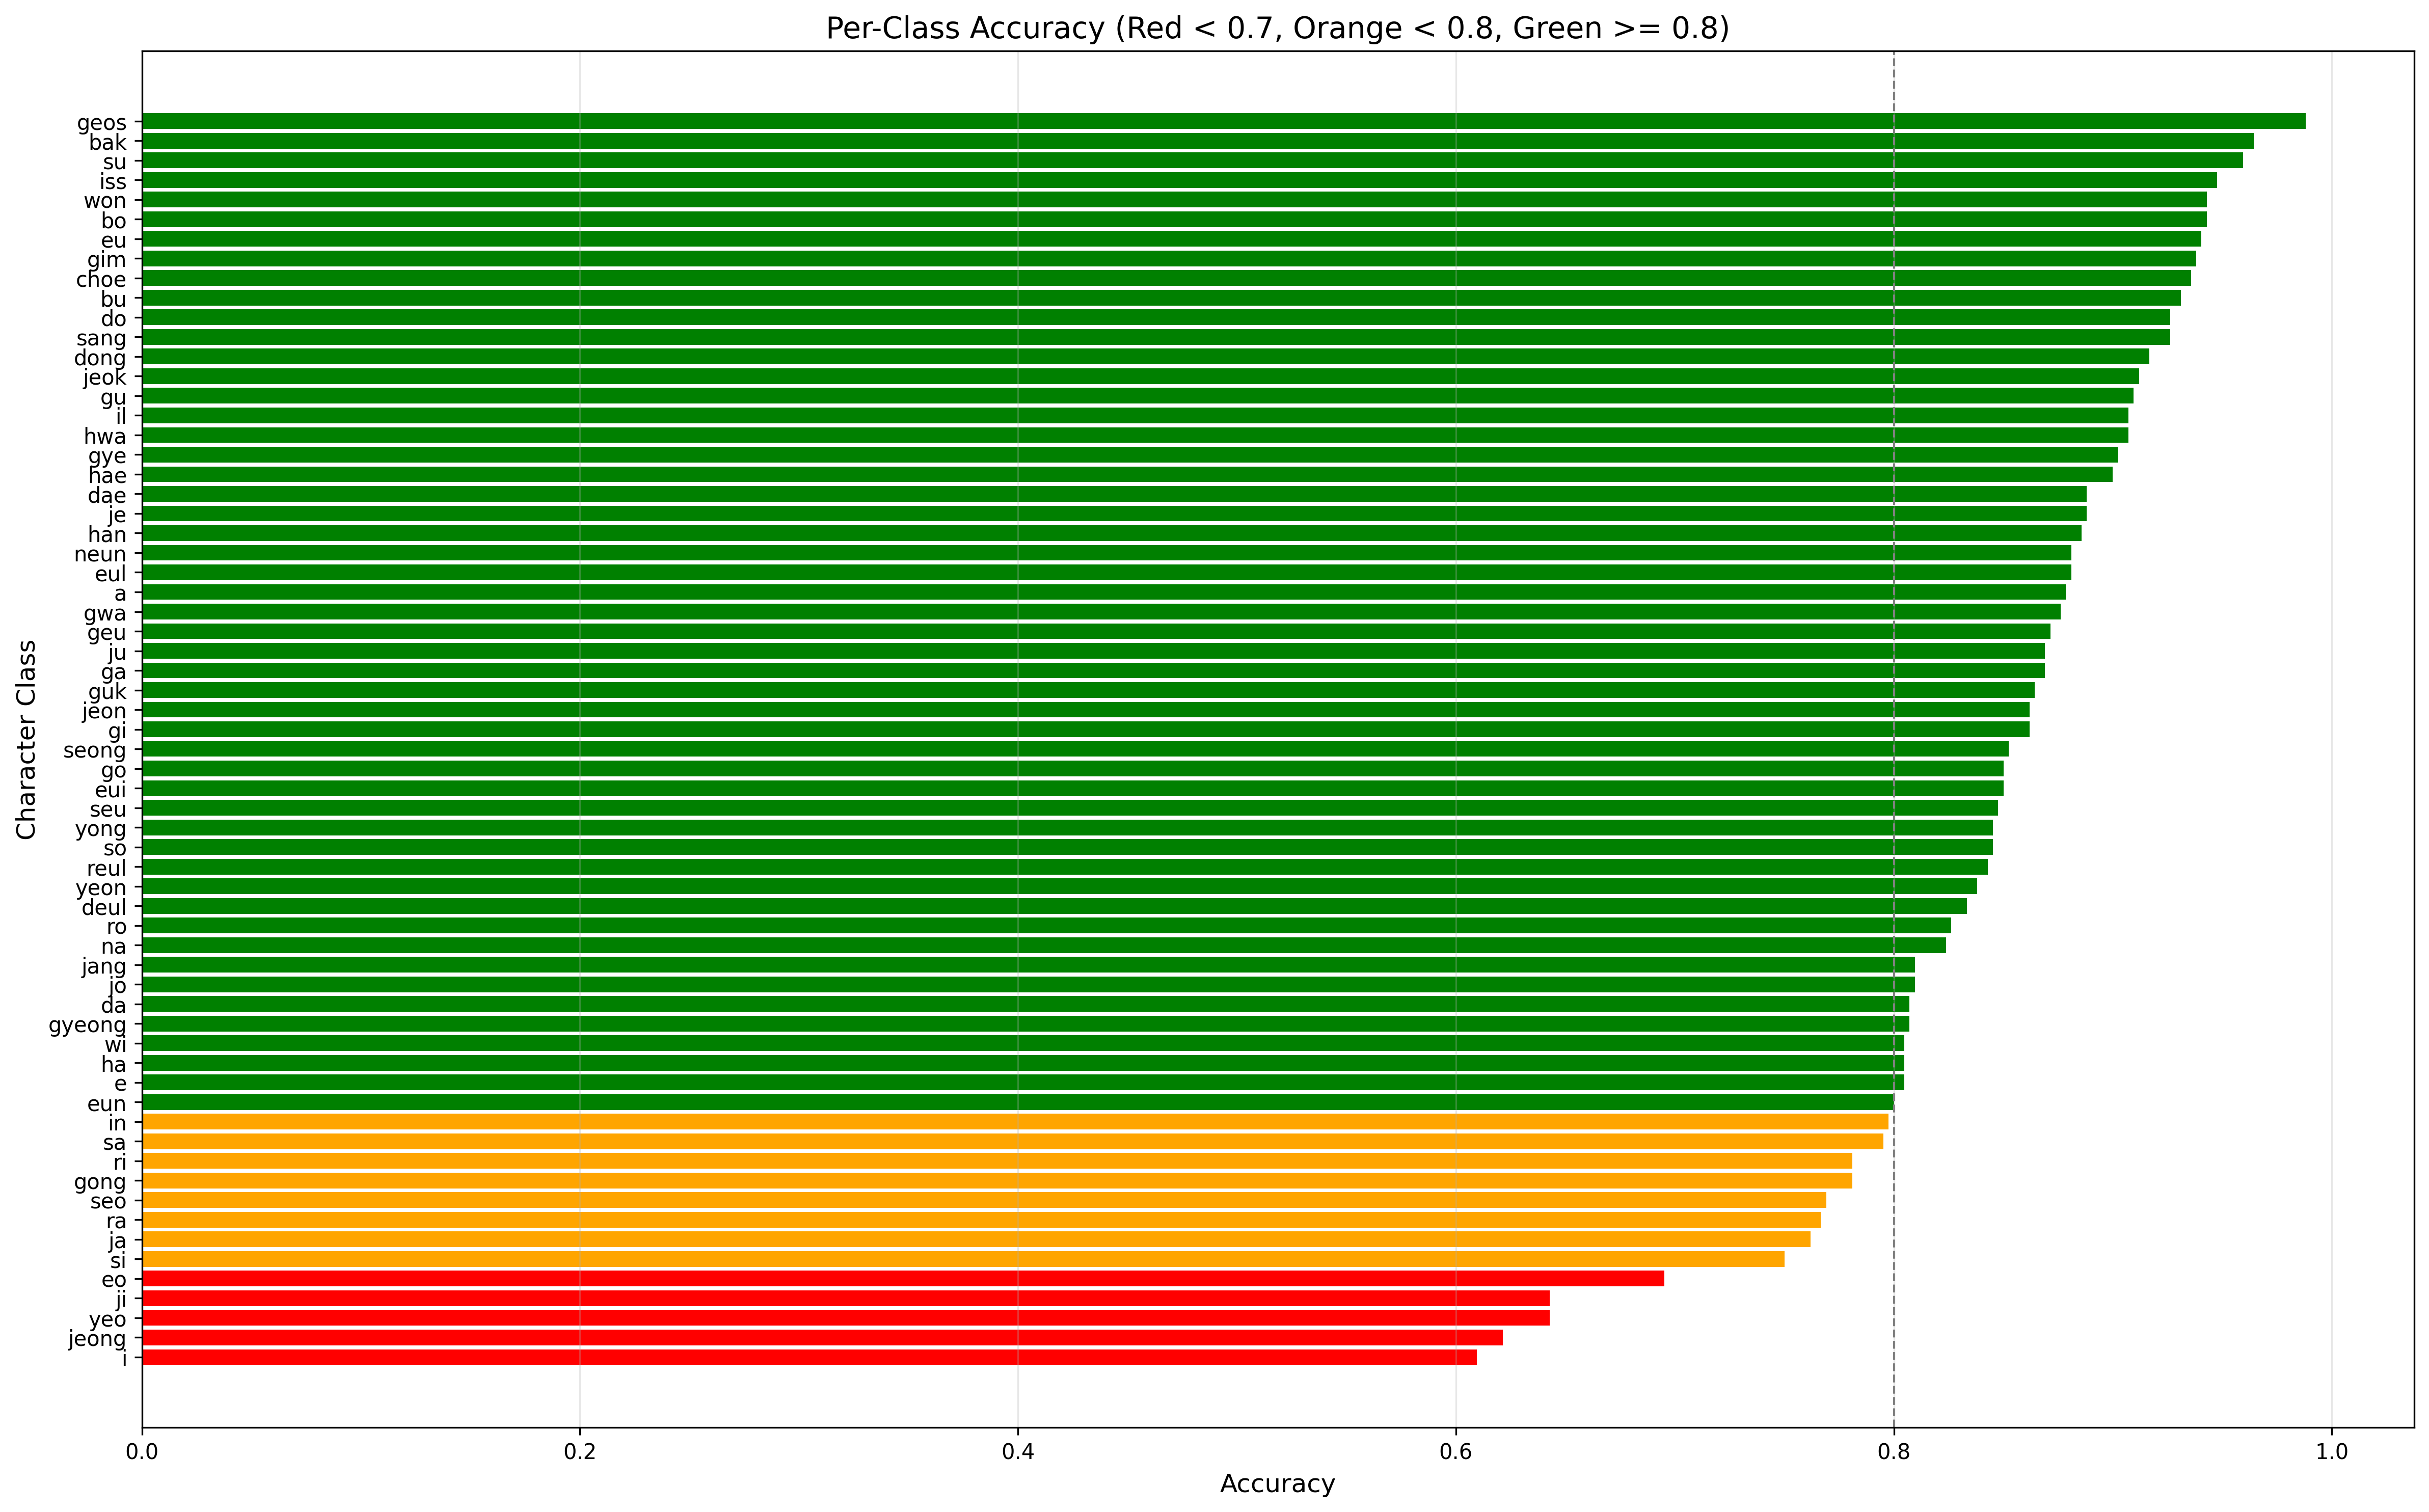

The table this chart was drawn from, first rows:
Class, Accuracy, Total Samples, Correct, Wrong
i, 0.6095, 420, 256, 164
jeong, 0.6214, 420, 261, 159
yeo, 0.6429, 420, 270, 150
ji, 0.6429, 420, 270, 150
eo, 0.6952, 420, 292, 128
si, 0.75, 420, 315, 105
ja, 0.7619, 420, 320, 100
ra, 0.7667, 420, 322, 98
seo, 0.769, 420, 323, 97
gong, 0.781, 420, 328, 92
ri, 0.781, 420, 328, 92
sa, 0.7952, 420, 334, 86
in, 0.7976, 420, 335, 85
eun, 0.8, 420, 336, 84
e, 0.8048, 420, 338, 82
ha, 0.8048, 420, 338, 82
wi, 0.8048, 420, 338, 82
gyeong, 0.8071, 420, 339, 81
da, 0.8071, 420, 339, 81
jo, 0.8095, 420, 340, 80
jang, 0.8095, 420, 340, 80
na, 0.8238, 420, 346, 74
ro, 0.8262, 420, 347, 73
deul, 0.8333, 420, 350, 70
yeon, 0.8381, 420, 352, 68
reul, 0.8429, 420, 354, 66
so, 0.8452, 420, 355, 65
yong, 0.8452, 420, 355, 65
seu, 0.8476, 420, 356, 64
eui, 0.85, 420, 357, 63
go, 0.85, 420, 357, 63
seong, 0.8524, 420, 358, 62
gi, 0.8619, 420, 362, 58
jeon, 0.8619, 420, 362, 58
guk, 0.8643, 420, 363, 57
ga, 0.869, 420, 365, 55
ju, 0.869, 420, 365, 55
geu, 0.8714, 420, 366, 54
gwa, 0.8762, 420, 368, 52
a, 0.8786, 420, 369, 51
eul, 0.881, 420, 370, 50
neun, 0.881, 420, 370, 50
han, 0.8857, 420, 372, 48
je, 0.8881, 420, 373, 47
dae, 0.8881, 420, 373, 47
hae, 0.9, 420, 378, 42
gye, 0.9024, 420, 379, 41
hwa, 0.9071, 420, 381, 39
il, 0.9071, 420, 381, 39
gu, 0.9095, 420, 382, 38
jeok, 0.9119, 420, 383, 37
dong, 0.9167, 420, 385, 35
sang, 0.9262, 420, 389, 31
do, 0.9262, 420, 389, 31
bu, 0.931, 420, 391, 29
choe, 0.9357, 420, 393, 27
gim, 0.9381, 420, 394, 26
eu, 0.9405, 420, 395, 25
bo, 0.9429, 420, 396, 24
won, 0.9429, 420, 396, 24
... 4 more rows
